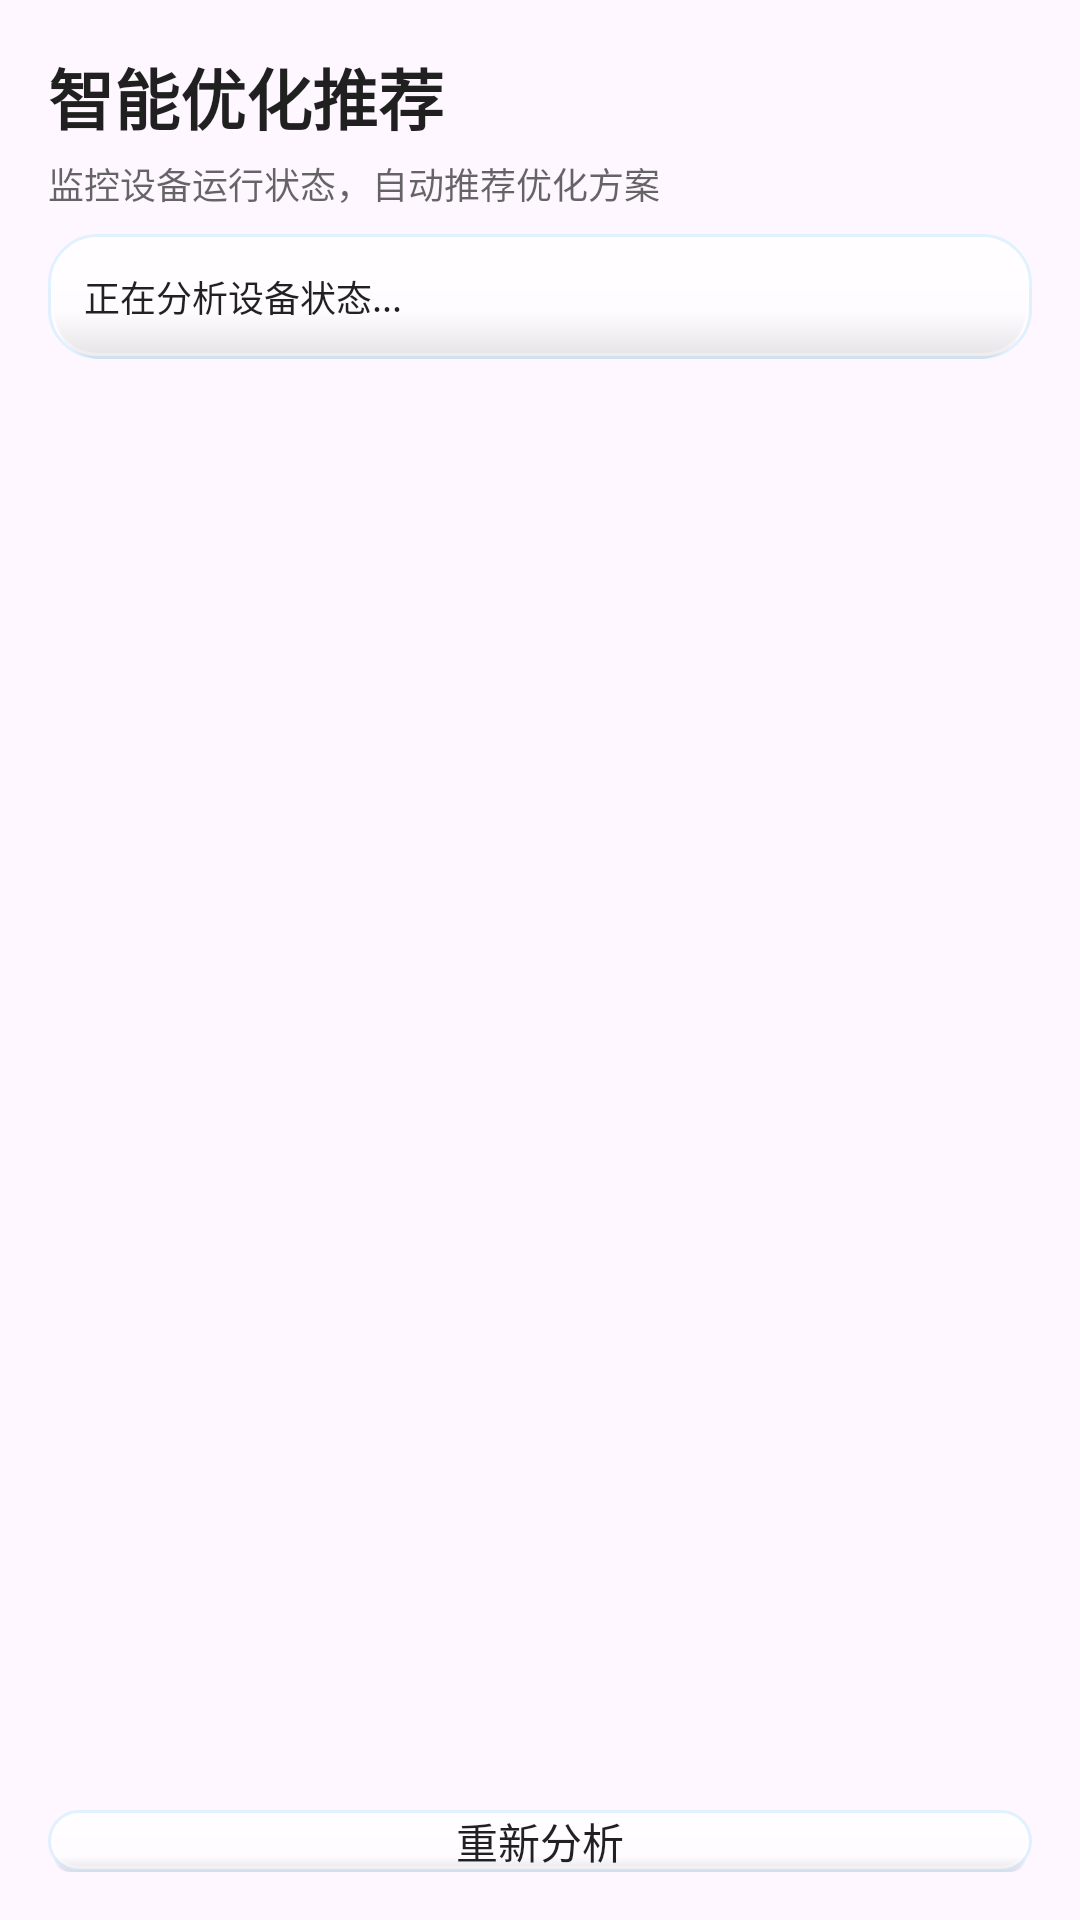

Here is an Android app screen rendered from its layout file. Give the layout XML and the strings, colors and styles it references.
<!-- AndroidManifest.xml: application theme Theme.HanFengAdBlock -->
<!-- res/layout/activity_smart_recommend.xml -->
<?xml version="1.0" encoding="utf-8"?>
<LinearLayout xmlns:android="http://schemas.android.com/apk/res/android"
    android:id="@+id/recommendRoot"
    android:layout_width="match_parent"
    android:layout_height="match_parent"
    android:background="@drawable/bg_main"
    android:orientation="vertical"
    android:padding="16dp">

    <TextView
        android:layout_width="wrap_content"
        android:layout_height="wrap_content"
        android:text="智能优化推荐"
        android:textColor="@color/hf_text_primary"
        android:textSize="22sp"
        android:textStyle="bold" />

    <TextView
        android:layout_width="match_parent"
        android:layout_height="wrap_content"
        android:layout_marginTop="4dp"
        android:text="监控设备运行状态，自动推荐优化方案"
        android:textColor="@color/hf_text_secondary"
        android:textSize="12sp" />

    <TextView
        android:id="@+id/tvRecommendStatus"
        android:layout_width="match_parent"
        android:layout_height="wrap_content"
        android:layout_marginTop="8dp"
        android:background="@drawable/bg_panel"
        android:padding="12dp"
        android:text="正在分析设备状态..."
        android:textColor="@color/hf_text_primary"
        android:textSize="12sp"
        android:maxLines="6"
        android:scrollbars="vertical" />

    <ScrollView
        android:layout_width="match_parent"
        android:layout_height="0dp"
        android:layout_weight="1"
        android:layout_marginTop="8dp">

        <LinearLayout
            android:id="@+id/layoutRecommendations"
            android:layout_width="match_parent"
            android:layout_height="wrap_content"
            android:orientation="vertical" />
    </ScrollView>

    <Button
        android:id="@+id/btnRefreshRecommend"
        android:layout_width="match_parent"
        android:layout_height="wrap_content"
        android:layout_marginTop="8dp"
        android:text="重新分析" />
</LinearLayout>
<!-- resources referenced by this layout -->
<resources>
  <color name="hf_text_primary">#DE000000</color>
  <color name="hf_text_secondary">#99000000</color>
  <!-- drawable bg_main (drawable) -->
  <?xml version="1.0" encoding="utf-8"?>
  <layer-list xmlns:android="http://schemas.android.com/apk/res/android">
      <item android:drawable="@drawable/app_background_image" />
      <item>
          <shape>
              <gradient
                  android:angle="45"
                  android:centerColor="#26E6EEF9"
                  android:endColor="#1FD8EDE8"
                  android:startColor="#33E6EEF9" />
          </shape>
      </item>
  </layer-list>
  <color name="hf_glass_inner_shadow">#1A000000</color>
  <color name="hf_glass_stroke">#57A6D8FF</color>
  <color name="hf_brand_primary">#FF3367D6</color>
  <color name="hf_brand_primary_dark">#FF1A4FA0</color>
  <color name="hf_brand_accent">#FF00BFA5</color>
  <color name="hf_button_primary_text">#FFFFFFFF</color>
  <color name="hf_surface">#AEFFFFFF</color>
  <style name="Widget.HanFeng.Button" parent="Widget.AppCompat.Button">
          <item name="android:background">@drawable/bg_panel</item>
          <item name="android:backgroundTint">@null</item>
          <item name="backgroundTint">@null</item>
          <item name="android:textColor">@color/hf_text_primary</item>
          <item name="android:textAllCaps">false</item>
          <item name="android:minHeight">0dp</item>
          <item name="android:minWidth">0dp</item>
          <item name="android:paddingLeft">16dp</item>
          <item name="android:paddingRight">16dp</item>
      </style>
  <style name="Widget.HanFeng.MaterialButton" parent="Widget.Material3.Button">
          <item name="android:background">@drawable/bg_panel</item>
          <item name="android:backgroundTint">@null</item>
          <item name="backgroundTint">@null</item>
          <item name="android:textColor">@color/hf_text_primary</item>
          <item name="android:textAllCaps">false</item>
          <item name="cornerRadius">16dp</item>
      </style>
  <color name="hf_glass_mid">#B8FFFFFF</color>
  <style name="HanFengDialogAnimation">
          <item name="android:windowEnterAnimation">@anim/dialog_enter</item>
          <item name="android:windowExitAnimation">@anim/dialog_exit</item>
      </style>
  <style name="Widget.HanFeng.DialogButton.Negative" parent="Widget.Material3.Button.TextButton.Dialog">
          <item name="android:background">@drawable/bg_button_default</item>
          <item name="android:textColor">@color/hf_text_primary</item>
          <item name="android:textStyle">normal</item>
          <item name="android:textAllCaps">false</item>
          <item name="android:minHeight">44dp</item>
          <item name="android:minWidth">96dp</item>
          <item name="android:paddingLeft">20dp</item>
          <item name="android:paddingRight">20dp</item>
          <item name="android:insetLeft">0dp</item>
          <item name="android:insetRight">0dp</item>
          <item name="android:insetTop">0dp</item>
          <item name="android:insetBottom">0dp</item>
      </style>
  <style name="Widget.HanFeng.DialogButton.Neutral" parent="Widget.Material3.Button.TextButton.Dialog">
          <item name="android:background">@drawable/bg_button_default</item>
          <item name="android:textColor">@color/hf_text_primary</item>
          <item name="android:textAllCaps">false</item>
          <item name="android:minHeight">44dp</item>
          <item name="android:minWidth">96dp</item>
          <item name="android:paddingLeft">20dp</item>
          <item name="android:paddingRight">20dp</item>
          <item name="android:insetLeft">0dp</item>
          <item name="android:insetRight">0dp</item>
          <item name="android:insetTop">0dp</item>
          <item name="android:insetBottom">0dp</item>
      </style>
  <color name="hf_glass_primary_mid">#FF3D74E0</color>
  <color name="hf_glass_primary_bottom">#FF2A5BC7</color>
  <color name="hf_glass_primary_top">#FF5B8DF0</color>
</resources>
